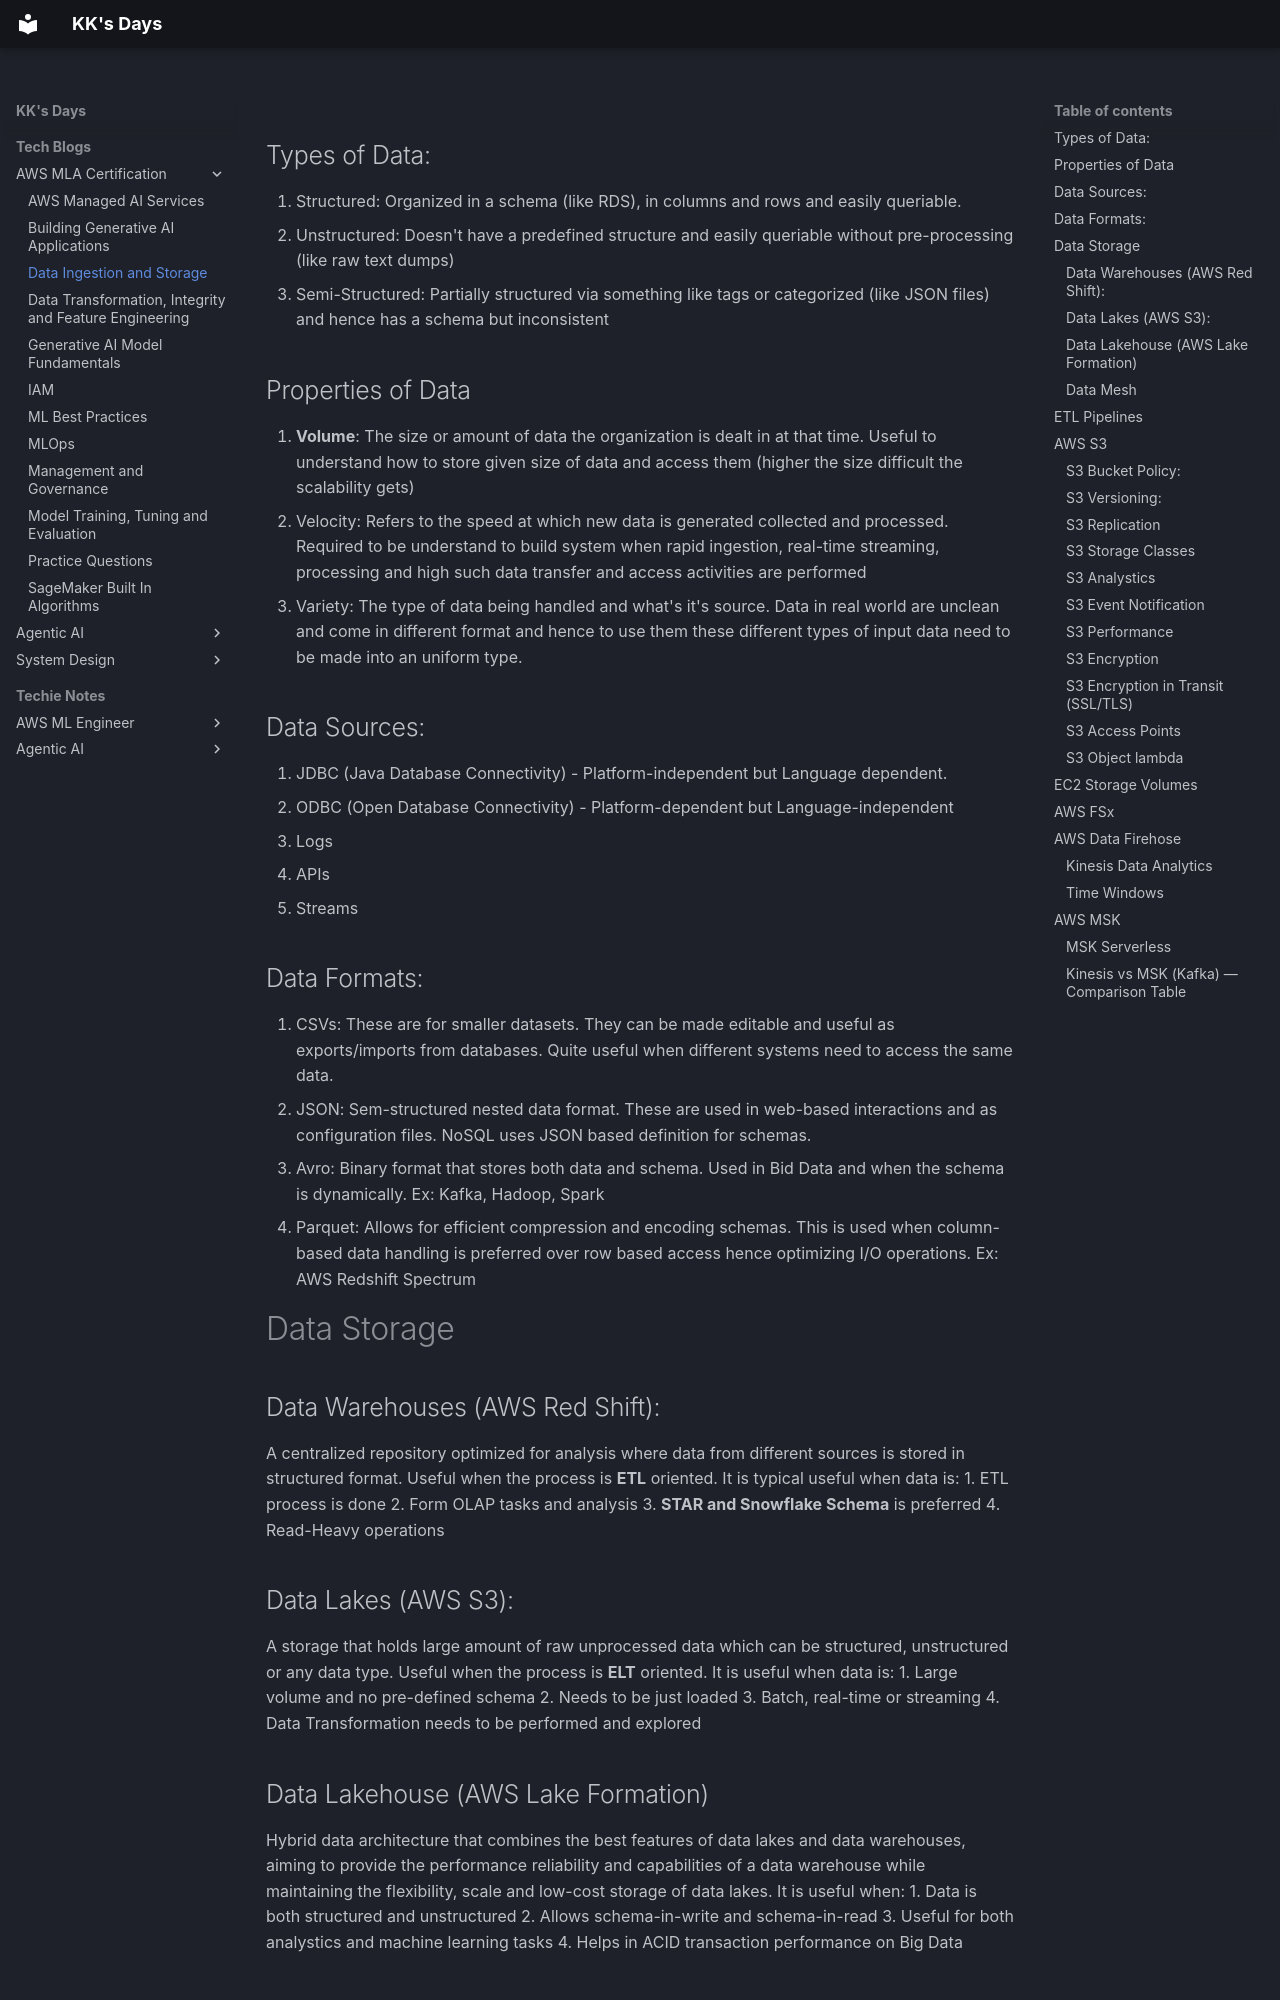

repository: kausthub-kannan/kausthub-kannan · page: Tech Blogs/AWS MLA Certification/Data Ingestion and Storage/index.html · generator: mkdocs

## Types of Data:
1. Structured: Organized in a schema (like RDS), in columns and rows and easily queriable.
2. Unstructured: Doesn't have a predefined structure and easily queriable without pre-processing (like raw text dumps)
3. Semi-Structured: Partially structured via something like tags or categorized (like JSON files) and hence has a schema but inconsistent

## Properties of Data
1. **Volume**: The size or amount of data the organization is dealt in at that time. Useful to understand how to store given size of data and access them (higher the size difficult the scalability gets)
2. Velocity: Refers to the speed at which new data is generated collected and processed. Required to be understand to build system when rapid ingestion, real-time streaming, processing and high such data transfer and  access activities are performed
3. Variety: The type of data being handled and what's it's source. Data in real world are unclean and come in different format and hence to use them these different types of input data need to be made into an uniform type.

## Data Sources:
1. JDBC (Java Database Connectivity) - Platform-independent but Language dependent.
2. ODBC (Open Database Connectivity) - Platform-dependent but Language-independent
3. Logs
4. APIs
5. Streams

## Data Formats:
1. CSVs: These are for smaller datasets. They can be made editable and useful as exports/imports from databases. Quite useful when different systems need to access the same data.
2. JSON: Sem-structured nested data format. These are used in web-based interactions and as configuration files. NoSQL uses JSON based definition for schemas.
3. Avro: Binary format that stores both data and schema. Used in Bid Data and when the schema is dynamically. Ex: Kafka, Hadoop, Spark
4. Parquet: Allows for efficient compression and encoding schemas. This is used when column-based data handling is preferred over row based access hence optimizing I/O operations. Ex: AWS Redshift Spectrum

# Data Storage
## Data Warehouses (AWS Red Shift):
A centralized repository optimized for analysis where data from different sources is stored in structured format. Useful when the process is **ETL** oriented. It is typical useful when data is:
1. ETL process is done
2. Form OLAP tasks and analysis
3. **STAR and Snowflake Schema** is preferred
4. Read-Heavy operations

## Data Lakes (AWS S3):
A storage that holds large amount of raw unprocessed data which can be structured, unstructured or any data type. Useful when the process is **ELT** oriented. It is useful when data is:
1. Large volume and no pre-defined schema
2. Needs to be just loaded
3. Batch, real-time or streaming
4. Data Transformation needs to be performed and explored

## Data Lakehouse (AWS Lake Formation)
Hybrid data architecture that combines the best features of data lakes and data warehouses, aiming to provide the performance reliability and capabilities of a data warehouse while maintaining the flexibility, scale and low-cost storage of data lakes. It is useful when:
1. Data is both structured and unstructured
2. Allows schema-in-write and schema-in-read
3. Useful for both analystics and machine learning tasks
4. Helps in ACID transaction performance on Big Data

## Data Mesh
Data Mesh design allows domain-teams to own their own data but follows a centralized federated governance and standards. It's also called **Domain-based data management**. Example: If analytics team needs to access products data, they will access the products data domain stored and not the raw data itself.
